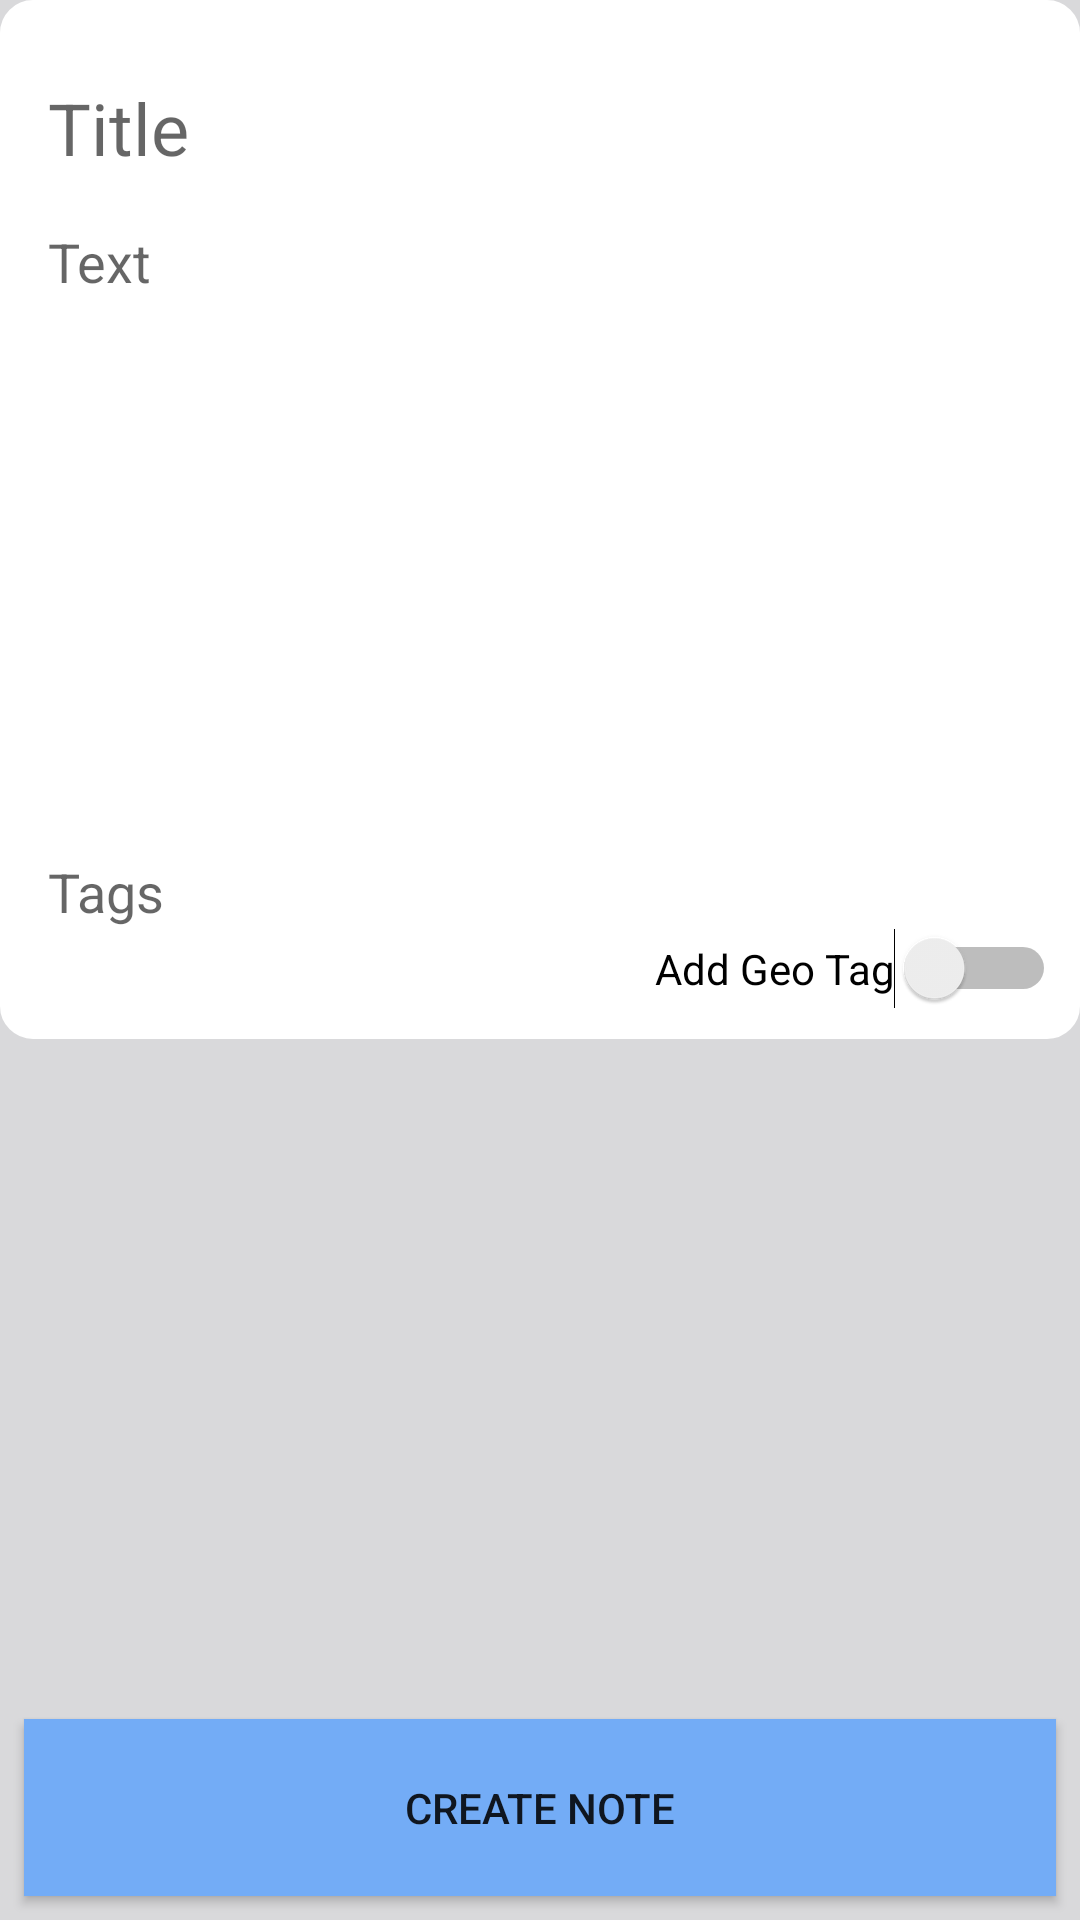

This screen was rendered from an Android layout file. Write that file and the resources it references.
<!-- AndroidManifest.xml: application theme AppTheme -->
<!-- res/layout/activity_create_note.xml -->
<?xml version="1.0" encoding="utf-8"?>
<android.support.constraint.ConstraintLayout xmlns:android="http://schemas.android.com/apk/res/android"
    xmlns:app="http://schemas.android.com/apk/res-auto"
    xmlns:tools="http://schemas.android.com/tools"
    android:layout_width="match_parent"
    android:layout_height="match_parent"
    android:background="@color/colorBackground"
    tools:context=".CreateNoteActivity">

    <android.support.constraint.ConstraintLayout
        android:id="@+id/note_color"
        android:layout_width="match_parent"
        android:layout_height="wrap_content"
        android:background="@drawable/create_note_box"
        android:backgroundTint="@color/colorNoteBackground"
        android:paddingBottom="10dp"
        tools:layout_editor_absoluteX="8dp"
        tools:layout_editor_absoluteY="8dp">


        <EditText
            android:id="@+id/editTitle"
            android:layout_width="0dp"
            android:layout_height="45dp"
            android:layout_marginStart="16dp"
            android:layout_marginTop="20dp"
            android:layout_marginEnd="16dp"
            android:background="@android:color/transparent"
            android:ems="10"
            android:hint="Title"
            android:inputType="textPersonName"
            android:textSize="24sp"
            app:layout_constraintEnd_toEndOf="parent"
            app:layout_constraintStart_toStartOf="parent"
            app:layout_constraintTop_toTopOf="parent" />

        <EditText
            android:id="@+id/editText"
            android:layout_width="0dp"
            android:layout_height="wrap_content"
            android:layout_marginStart="16dp"
            android:layout_marginTop="10dp"
            android:layout_marginEnd="16dp"
            android:background="@android:color/transparent"
            android:ems="10"
            android:gravity="top"
            android:hint="Text"
            android:inputType="textMultiLine"
            android:maxHeight="350dp"
            android:minHeight="200dp"
            app:layout_constraintEnd_toEndOf="parent"
            app:layout_constraintHorizontal_bias="0.0"
            app:layout_constraintStart_toStartOf="parent"
            app:layout_constraintTop_toBottomOf="@+id/editTitle" />

        <MultiAutoCompleteTextView
            android:id="@+id/tagsTextView"
            android:layout_width="0dp"
            android:layout_height="wrap_content"
            android:layout_marginStart="16dp"

            android:layout_marginTop="10dp"
            android:layout_marginEnd="16dp"
            android:background="@android:color/transparent"
            android:hint="Tags"
            android:textSize="18sp"
            app:layout_constraintEnd_toEndOf="parent"
            app:layout_constraintStart_toStartOf="parent"
            app:layout_constraintTop_toBottomOf="@+id/editText" />

        <Switch
            android:id="@+id/geoTagSwitch"
            android:layout_width="wrap_content"
            android:layout_height="wrap_content"
            android:layout_marginEnd="8dp"
            android:checked="false"
            android:gravity="center|center_horizontal"
            android:text="@string/add_geo_tag"

            app:layout_constraintEnd_toEndOf="parent"
            app:layout_constraintTop_toBottomOf="@+id/tagsTextView" />

    </android.support.constraint.ConstraintLayout>

    <Button
        android:id="@+id/SaveNoteButton"
        android:layout_width="0dp"
        android:layout_height="59dp"
        android:layout_marginStart="8dp"
        android:layout_marginEnd="8dp"
        android:layout_marginBottom="8dp"
        android:background="@color/colorPrimary"
        android:onClick="createNote"
        android:text="Create Note"
        app:layout_constraintBottom_toBottomOf="parent"
        app:layout_constraintEnd_toEndOf="parent"
        app:layout_constraintStart_toStartOf="parent"
        tools:ignore="NotSibling" />

</android.support.constraint.ConstraintLayout>
<!-- resources referenced by this layout -->
<resources>
  <color name="colorBackground">#d9d9db</color>
  <color name="colorNoteBackground">#FFF</color>
  <color name="colorPrimary">#73ACF6</color>
  <!-- drawable create_note_box (drawable) -->
  <?xml version="1.0" encoding="utf-8"?>
  <shape xmlns:android="http://schemas.android.com/apk/res/android" android:shape="rectangle">
      <corners
          android:topLeftRadius="10dp"
          android:topRightRadius="10dp"
          android:bottomRightRadius="10dp"
  
          android:bottomLeftRadius="10dp">
  
      </corners>
      <stroke
          android:width="2dp"
          android:color="#ffffff">
  
      </stroke>
      <solid
  
          android:color="#ffffff">
  
      </solid>
  </shape>
  <string name="add_geo_tag">Add Geo Tag     </string>
  <style name="AppTheme" parent="Theme.AppCompat.DayNight.DarkActionBar">
          
          <item name="colorPrimary">@color/colorPrimary</item>
          <item name="colorSecondary">@color/colorSecondary</item>
          <item name="colorPrimaryDark">@color/colorPrimaryDark</item>
          <item name="colorAccent">@color/colorAccent</item>
      </style>
  <color name="colorSecondary">#FF9800</color>
  <color name="colorPrimaryDark">#73ACF6</color>
  <color name="colorAccent">#FF9800</color>
</resources>
